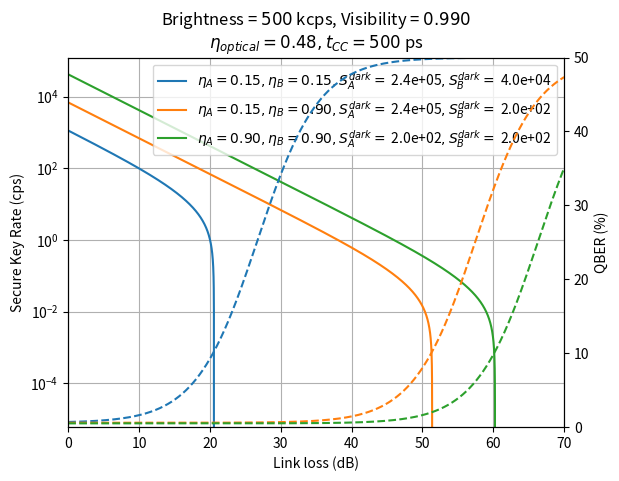

Write the Python code that produced this figure. (Note: this script raises an exception after producing the figure.)
#!/usr/bin/env python3
# Justin, 2022-03-10

"""
Calculates key rate according to [1], assumes balanced HV and DA errors.

Note:
    To run doctests, issue in command line: "python -m doctest keyrate.py"

References:

    [1] Neumann, Sebastian Philipp, Thomas Scheidl, Mirela Selimovic, Matej Pivoluska, Bo Liu, Martin Bohmann, and Rupert Ursin. 'Model for Optimizing Quantum Key Distribution with Continuous-Wave Pumped Entangled-Photon Sources'. Physical Review A 104, no. 2 (5 August 2021): 022406. https://doi.org/10.1103/PhysRevA.104.022406.

    [2] Gisin, Nicolas, Grégoire Ribordy, Wolfgang Tittel, and Hugo Zbinden. 'Quantum Cryptography'. Reviews of Modern Physics 74, no. 1 (8 March 2002): 145-95. https://doi.org/10.1103/RevModPhys.74.145.

    [3] Elkouss, David, Jesus Martinez-Mateo, and Vicente Martin. 'Information Reconciliation for Quantum Key Distribution'. ArXiv:1007.1616 [Quant-Ph], 1 April 2011. http://arxiv.org/abs/1007.1616.

"""

import matplotlib.pyplot as plt
import numpy as np
import scipy.special

def eta_tCC(t_CC, t_delta):
    """Proportion of true coincidences falling in coincidence window, see [1.13].

    't_CC' and 't_delta' should share the same units.

    Args:
        t_CC: Width of coincidence window.
        t_delta: Timing uncertainty of measurement.
    Note:
        't_delta' is the convolution of detector jitter, chromatic dispersion, and
        coherence time of photons.
    Tests:
        >>> eta_tCC(0, 10) == 0
        True
    """
    return scipy.special.erf(np.sqrt(np.log(2)) * t_CC/t_delta)

def H2(x):
    """Binary entropy, see [1.18].
    
    Args:
        x: Real number within [0,1].
    Tests:
        >>> 1 - 2.1*H2(0.103) < 0
        True
        >>> 1 - 2.1*H2(0.101) > 0
        True
    """
    x = np.array(x)  # cast to numpy array to account for NaN
    xn = (0<x) & (x<1)  # check if within [0,1]
    return np.where(xn, -x*np.log2(x,where=xn) - (1-x)*np.log2(1-x,where=xn), 0)

def Rs(CC_m, E_bit, E_phase, f_Ebit, q):
    """See [1.17].

    Simplifies to [1.19], assuming q=0.5, f=1.1, E_bit=E_phase=QBER. q=1 for
    more efficient/asymmetric BB84 encoding scheme.

    Note:
        Typical protocols use random, uniformly selected basis choices, e.g.
        passive basis choice using beamsplitter. In such cases, q is thus 0.5.
    Tests:
        >>> Rs(100, 0.01, 0.01, 1.1, 0.5) == 0.5*100*( 1 - 2.1*H2(0.01) )  # [1.19]
        True
    """
    return q*CC_m*( 1 - f_Ebit*H2(E_bit) - H2(E_phase) )


##############################
#   MEASUREMENT PARAMETERS   #
##############################

# Afterpulse effects ignored

# Detector dark counts, per second
Sdark_alice = 100
Sdark_bob = 100

# Detector efficiency, e.g. SNSPD
eff_det_alice = 0.8
eff_det_bob = 0.8

# Coincidence window size, vs timing uncertainty
t_uncertainty = 100e-12  # 0.1ns
CC_window = 2e-9  # 2ns

# Privacy amplification efficiency
#   Typical efficiencies of CASCADE is roughly f = 1.15 for low QBER, to around
#   f = 1.2 for high QBER >= 6%. LDPC around f = 1.1. [3]
f = 1.15

#########################
#   SOURCE PARAMETERS   #
#########################

# Source heralding efficiency
eff_heralding = 0.8

# Source optical coupling, e.g. into fiber
eff_optical = 0.6

# Visibility & error due to polarization mismatch
visibility = 0.99

# Brightness, i.e. number of photon pairs generated
B = 500e3

# Link efficiency, i.e. transmission through fiber
#     Assume -0.5 dB/km @ 1310nm for single mode
#     https://www.thefoa.org/tech/ref/testing/test/loss.html
link_length_alice = 20  # 1 km
link_length_bob = 20
link_loss = -0.5  # dB/km

####################
#   CALCULATIONS   #
####################

def get_keyrate(
        link_length_bob,
    ):
    """Calculates key rate.
    
    Parameters are specified as global (environment) variables. These can be
    dynamically changed by either changing the environment variable before calling
    the function, or adding arguments to this function.
    """

    # Error due to polarization outcome mismatch
    #
    #   Commentary in [1.A]:
    #     'e_pol' obtained experimentally by reducing accidental counts to near 0,
    #     which is equivalent to measuring the visibility of the source, factoring
    #     in (1) source visibility, (2) optical component imperfections,
    #     (3) polarization compensation.
    #
    #     According to [1.16] and [2.34], we therefore get: e_pol = E = (1-V)/2
    #
    e_pol = (1-visibility) / 2

    # Estimated channel efficiency, assume symmetric Alice and Bob
    #   Contributions:
    #     Source heralding efficiency, channel losses, detection efficiencies
    link_length_alice = link_length_bob
    eff_link_alice = 10**( link_loss*link_length_alice /10)
    eff_link_bob = 10**( link_loss*link_length_bob /10)
    eff_alice = eff_heralding * eff_optical * eff_link_alice * eff_det_alice
    eff_bob = eff_heralding * eff_optical * eff_link_bob * eff_det_bob

    # Singles rate measured by Alice and Bob, per second
    S_alice = B * eff_alice + Sdark_alice
    S_bob = B * eff_bob + Sdark_bob

    # Accidental coincidence rates
    CC_acc = S_alice * S_bob * CC_window  # accidentals

    # True coincidence rates, see [1.3]
    CC_true = B * eff_alice * eff_bob

    # True coincidence rates within coincidence window
    # - Note 'CC_sift' is equivalent to the following:
    #     (measured coincidences - accidentals)
    CC_sift = eta_tCC(CC_window, t_uncertainty) * CC_true

    # Measured coincidence rates
    CC_meas = CC_sift + CC_acc  # [1.14]

    # Error in coincidence measurement due to polarization outcome mismatch
    CC_error = CC_sift * e_pol + 0.5 * CC_acc  # [1.15]
    
    # QBER
    # Assume same errors for HV and DA basis, otherwise see [1.B§4]
    QBER = CC_error / CC_meas  # [1.16]
    keyrate = Rs(CC_meas, QBER, QBER, f, 0.5)

    return keyrate


####################
#   CALCULATIONS   #
####################

def reproduce_Ref1_Figure2b():
    # Parameter overrides to generate graph in [1.Fig4]
    # https://v1.cecdn.yun300.cn/100001_2104165105/TimeTagger-SI.pdf

    def get_keyrate(B):
        """ Modified from global 'get_keyrate'. """
        S_alice = B * eff_alice + Sdark_alice
        S_bob = B * eff_bob + Sdark_bob
        CC_acc = S_alice * S_bob * CC_window  # accidentals
        CC_true = B * eff_alice * eff_bob
        CC_sift = eta_tCC(CC_window, t_uncertainty) * CC_true
        CC_meas = CC_sift + CC_acc  # [1.14]
        CC_error = CC_sift * e_pol + 0.5 * CC_acc  # [1.15]
        QBER = CC_error / CC_meas  # [1.16]
        keyrate = Rs(CC_meas, QBER, QBER, f, 0.5)
        return keyrate

    f = 1.1
    params = (
        (20, 20, 0.0121, 134e-12, "#0067B3"),
        (30, 20, 0.0535,  93e-12, "#8ACB33"),
        (40, 20, 0.0295,  86e-12, "#FF9300"),
        (30, 30, 0.0182,  76e-12, "#00D7E0"),
        (40, 40, 0.0401,  46e-12, "#83A2FF"),
    )
    for loss_alice, loss_bob, e_pol, CC_window, color in params:
        t_uncertainty = CC_window  # note still need to convolute with SNSPD jitter
        eff_alice = 10**(-loss_alice/10)
        eff_bob = 10**(-loss_bob/10)

        brightnesses = np.linspace(0, 2.7e9, 1000)
        keyrates = get_keyrate(brightnesses)
        plt.plot(brightnesses, keyrates, color)

    plt.grid()
    plt.yscale("log")
    plt.ylabel("Secure Key Rate (cps)")
    plt.xlabel("Brightness (cps)")
    plt.show()

def estimate_QBER():

    def get_keyrate(eff_link):
        """ Modified from global 'get_keyrate'. """
        eff_link_alice = 1  # assume source with Alice
        eff_link_bob = 10**( -eff_link /10)
        eff_alice = eff_heralding * eff_optical * eff_link_alice * eff_det_alice
        eff_bob = eff_heralding * eff_optical * eff_link_bob * eff_det_bob
        S_alice = B * eff_alice + Sdark_alice
        S_bob = B * eff_bob + Sdark_bob
        CC_acc = S_alice * S_bob * CC_window  # accidentals
        CC_true = B * eff_alice * eff_bob
        CC_sift = eta_tCC(CC_window, t_uncertainty) * CC_true
        CC_meas = CC_sift + CC_acc  # [1.14]
        CC_error = CC_sift * e_pol + 0.5 * CC_acc  # [1.15]
        QBER = CC_error / CC_meas  # [1.16]
        keyrate = Rs(CC_meas, QBER, QBER, f, 0.5)
        return QBER, keyrate

    f = 1.1
    B = 500e3
    visibility = 0.99
    e_pol = (1-visibility)/2
    eff_optical = 0.6
    eff_heralding = 0.8
    CC_window = 0.5e-9  # 1/2 ns
    t_uncertainty = 0.1e-9
    params = (
        (0.15, 0.15, 240000, 40000),
        (0.15, 0.9, 240000, 200),
        (0.9, 0.9, 200, 200),
    )
    fig, ax = plt.subplots()
    ax2 = ax.twinx()
    errors_link = np.linspace(0, 70, 10000)
    for eff_det_alice, eff_det_bob, Sdark_alice, Sdark_bob in params:
        QBER, keyrates = get_keyrate(errors_link)
        # plt.plot(errors_link, keyrates)
        plt.sca(ax)
        plt.plot(errors_link, keyrates,
            label=f"$\eta_A={eff_det_alice:.2f}, \eta_B={eff_det_bob:.2f}, S^{'{dark}'}_A=$ {Sdark_alice:.1e}$, S^{'{dark}'}_B=$ {Sdark_bob:.1e}")
        plt.sca(ax2)
        plt.plot(errors_link, 100*QBER, "--")

    plt.sca(ax)
    plt.legend(loc="upper right")
    plt.grid()
    plt.yscale("log")
    plt.ylabel("Secure Key Rate (cps)")
    plt.xlabel("Link loss (dB)")
    plt.xlim(left=0, right=np.max(errors_link))

    plt.sca(ax2)
    plt.ylim(top=50, bottom=0)
    plt.ylabel("QBER (%)")

    plt.title(
        f"Brightness = ${B*1e-3:.0f}$ kcps, Visibility = ${visibility:.3f}$\n"
        f"$\eta_{'{optical}'}={eff_heralding*eff_optical:.2f}, t_{'{CC}'}={CC_window*1e12:.0f}$ ps"
    )
    plt.show()

def get_qber_symmetric_attack():
    qber = np.linspace(0, 0.5, 1000)
    eve_info = 1 - H2(0.5+np.sqrt(qber*(1-qber))) # see [2.63]
    bob_info = 1 - H2(qber)
    plt.plot(qber, eve_info, "r")
    plt.plot(qber, bob_info, "b")
    plt.show()

print(estimate_QBER())
raise

# Plot graph of key rate against link length
link_lengths = np.linspace(0, 100, 1000)
keyrates = get_keyrate(link_lengths)

plt.plot(link_lengths, keyrates)
plt.yscale("log")
plt.grid()
plt.show()
